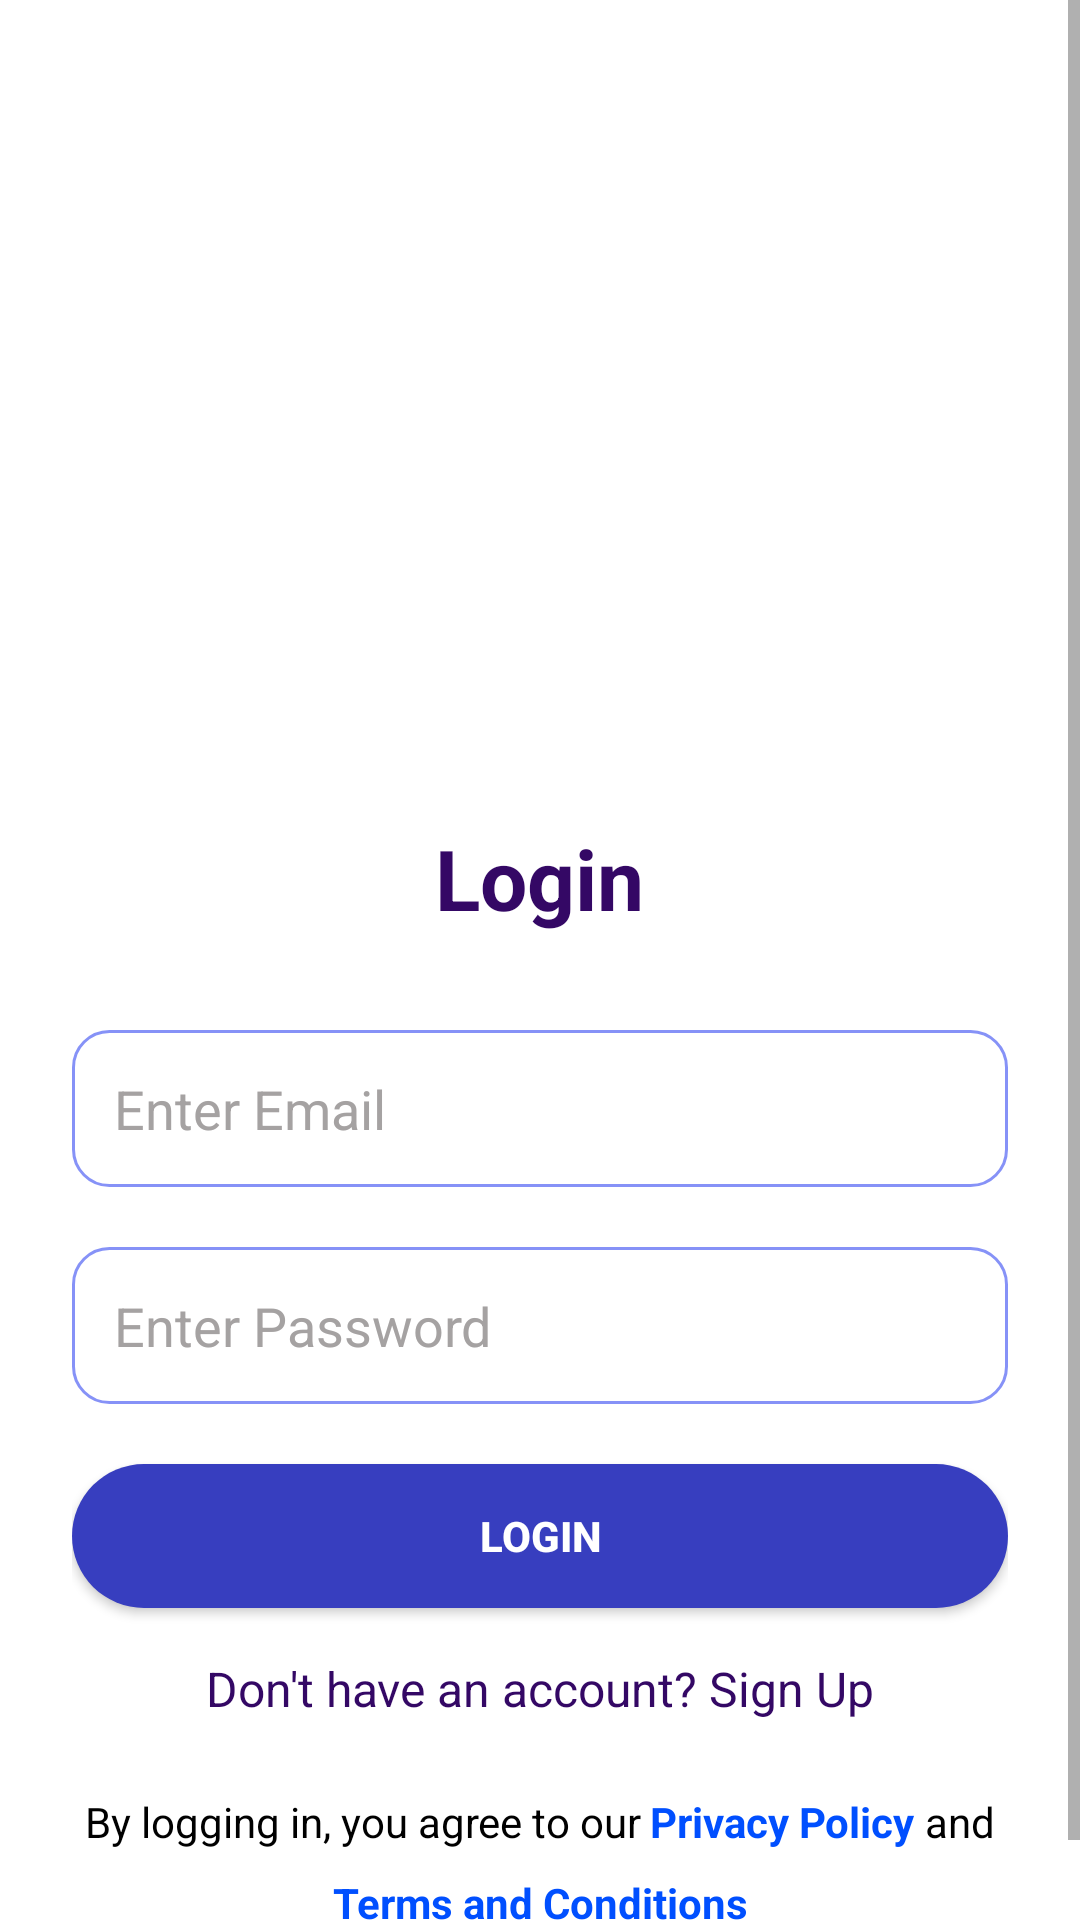

The Android layout XML behind this screen, and the referenced resources:
<!-- AndroidManifest.xml: application theme Theme.Rider -->
<!-- res/layout/activity_login.xml -->
<?xml version="1.0" encoding="utf-8"?>
<ScrollView xmlns:android="http://schemas.android.com/apk/res/android"
    xmlns:tools="http://schemas.android.com/tools"
    android:layout_width="match_parent"
    android:layout_height="match_parent"
    android:fillViewport="true"
    android:background="@color/white"
    tools:context=".LoginActivity">

    <LinearLayout
        android:layout_width="match_parent"
        android:layout_height="wrap_content"
        android:orientation="vertical">

        
        <ImageView
            android:id="@+id/imageView10"
            android:layout_width="match_parent"
            android:layout_height="200dp"
            android:scaleType="fitXY"
            android:src="@drawable/top_background" />

        
        <LinearLayout
            android:layout_width="match_parent"
            android:layout_height="wrap_content"
            android:gravity="center"
            android:layout_marginTop="50dp"
            android:orientation="vertical"
            android:layout_gravity="center"
            android:padding="24dp">

            
            <TextView
                android:layout_width="wrap_content"
                android:layout_height="wrap_content"
                android:text="Login"
                android:textSize="28sp"
                android:textStyle="bold"
                android:textColor="@color/text"
                android:layout_marginBottom="32dp" />

            
            <EditText
                android:id="@+id/edtEmail"
                android:layout_width="match_parent"
                android:layout_height="wrap_content"
                android:hint="Enter Email"
                android:background="@drawable/bg_edittex"
                android:padding="14dp"
                android:textColor="@color/black"
                android:textColorHint="@color/color_view"
                android:inputType="textEmailAddress" />

            
            <EditText
                android:id="@+id/edtPassword"
                android:layout_width="match_parent"
                android:layout_height="wrap_content"
                android:hint="Enter Password"
                android:layout_marginTop="20dp"
                android:background="@drawable/bg_edittex"
                android:padding="14dp"
                android:textColor="@color/black"
                android:textColorHint="@color/color_view"
                android:inputType="textPassword"
                android:importantForAutofill="noExcludeDescendants" />

            
            <ProgressBar
                android:id="@+id/progressBar"
                style="?android:attr/progressBarStyleLarge"
                android:layout_width="wrap_content"
                android:layout_height="wrap_content"
                android:layout_marginTop="20dp"
                android:visibility="gone" />

            
            <Button
                android:id="@+id/btnLogin"
                android:layout_width="match_parent"
                android:layout_height="wrap_content"
                android:text="Login"
                android:textStyle="bold"
                android:textColor="@color/white"
                android:background="@drawable/btn_bg"
                android:layout_marginTop="20dp"
                android:padding="14dp" />

            
            <TextView
                android:id="@+id/btnGotoSignup"
                android:layout_width="wrap_content"
                android:layout_height="wrap_content"
                android:text="Don't have an account? Sign Up"
                android:textColor="@color/text"
                android:textSize="16sp"
                android:layout_marginTop="16dp" />

            <LinearLayout
                android:layout_width="wrap_content"
                android:layout_height="wrap_content"
                android:orientation="horizontal"
                >

                <TextView
                    android:id="@+id/txtPrivacyTerms"
                    android:layout_width="wrap_content"
                    android:layout_height="wrap_content"
                    android:text="By logging in, you agree to our "
                    android:textColor="@color/black"
                    android:textSize="14sp"
                    android:layout_marginTop="24dp"
                    android:gravity="center"

                    android:clickable="true"
                    android:focusable="true" />

                <TextView
                    android:id="@+id/txtPrivacyPolicy"
                    android:layout_width="wrap_content"
                    android:layout_height="wrap_content"
                    android:textColor="#004FFF"
                    android:text="Privacy Policy"
                    android:textSize="14sp"
                    android:textStyle="bold"
                    android:layout_marginTop="24dp"
                    android:gravity="center"
                    android:clickable="true"
                    android:focusable="true" />

                <TextView
                    android:layout_width="wrap_content"
                    android:layout_height="wrap_content"
                    android:textColor="@color/black"
                    android:text=" and"
                    android:textSize="14sp"
                    android:layout_marginTop="24dp"
                    android:gravity="center"
                    android:clickable="true"
                    android:focusable="true" />


            </LinearLayout>

            <TextView
                android:id="@+id/txtTermsConditions"
                android:layout_width="wrap_content"
                android:layout_height="wrap_content"
                android:textColor="#004FFF"
                android:text="Terms and Conditions"
                android:textSize="14sp"
                android:textStyle="bold"
                android:layout_marginTop="8dp"
                android:gravity="center"
                android:clickable="true"
                android:focusable="true" />



        </LinearLayout>
    </LinearLayout>
</ScrollView>
<!-- resources referenced by this layout -->
<resources>
  <color name="black">#000000</color>
  <color name="color_view">#A5A2A2</color>
  <color name="text">#340865</color>
  <color name="white">#FFFFFF</color>
  <!-- drawable bg_edittex (drawable) -->
  <?xml version="1.0" encoding="utf-8"?>
  <selector xmlns:android="http://schemas.android.com/apk/res/android">
  
      
      <item android:state_focused="true">
          <shape android:shape="rectangle">
              <solid android:color="@android:color/white"/>
              <stroke android:width="2dp" android:color="@color/text"/>
              <corners android:radius="12dp"/>
              <padding android:left="12dp" android:top="12dp" android:right="12dp" android:bottom="12dp"/>
          </shape>
      </item>
  
      
      <item>
          <shape android:shape="rectangle">
              <solid android:color="@android:color/white"/>
              <stroke android:width="1dp" android:color="@color/lavender"/>
              <corners android:radius="12dp"/>
              <padding android:left="12dp" android:top="12dp" android:right="12dp" android:bottom="12dp"/>
          </shape>
      </item>
  </selector>
  <!-- drawable btn_bg (drawable) -->
  <?xml version="1.0" encoding="utf-8"?>
  <selector xmlns:android="http://schemas.android.com/apk/res/android">
      <item>
  
          <shape >
              <corners android:radius="500dp"/>
              <solid android:color="#373EBF"/>
          </shape>
      </item>
  
  </selector>
  <style name="Theme.Rider" parent="Base.Theme.Rider" />
  <color name="lavender">#8692f7</color>
  <style name="Base.Theme.Rider" parent="Theme.MaterialComponents.DayNight.NoActionBar">
          
          
  
          <item name="statusBarBackground">@android:color/transparent</item>
          <item name="android:navigationBarColor">@color/black</item>
  
      </style>
</resources>
